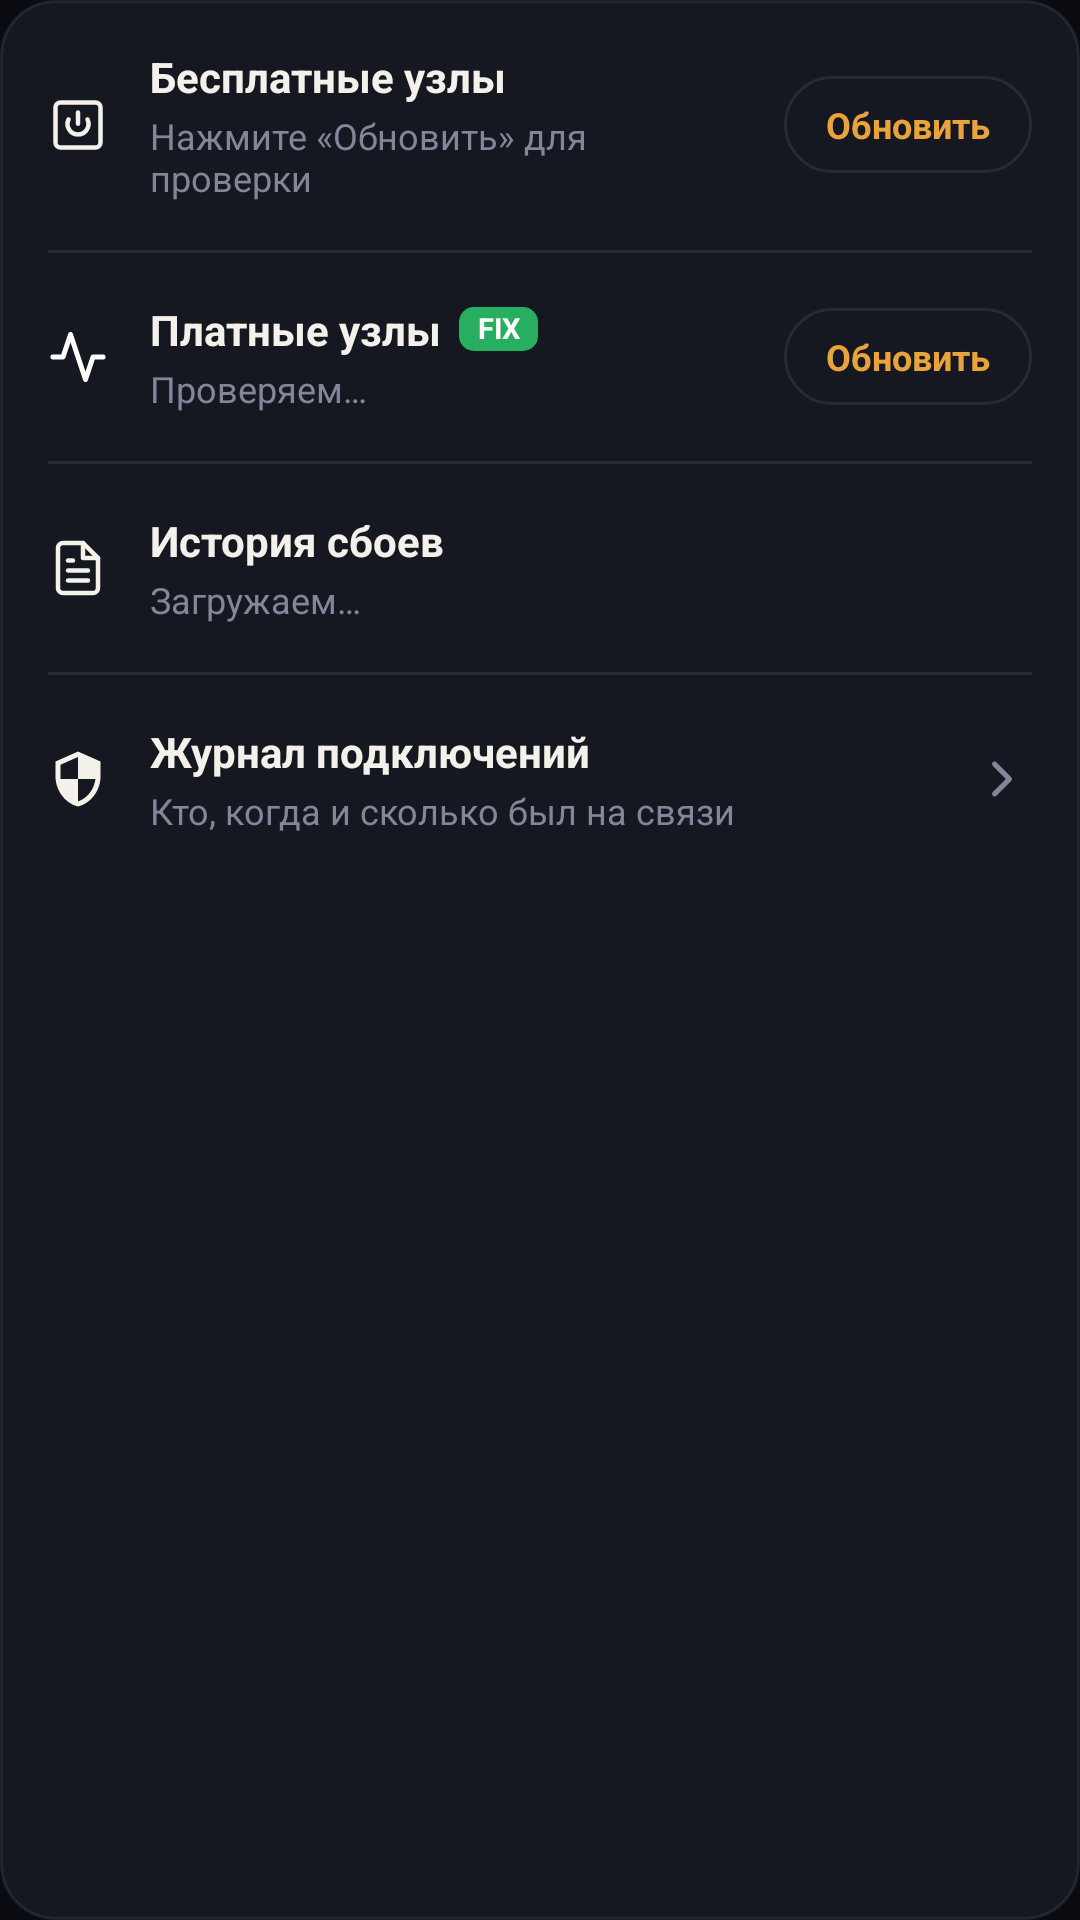

Android layout source for this screen:
<!-- AndroidManifest.xml: application theme Theme.Mirage -->
<!-- res/layout/card_node_status.xml -->
<?xml version="1.0" encoding="utf-8"?>
<LinearLayout xmlns:android="http://schemas.android.com/apk/res/android"
    android:id="@+id/cardNodeStatus"
    android:layout_width="match_parent"
    android:layout_height="wrap_content"
    android:layout_marginStart="20dp"
    android:layout_marginEnd="20dp"
    android:layout_marginBottom="12dp"
    android:background="?attr/mirageCardBg"
    android:orientation="vertical">

    <LinearLayout
        android:id="@+id/rowFreeNodes"
        android:layout_width="match_parent"
        android:layout_height="wrap_content"
        android:gravity="center_vertical"
        android:orientation="horizontal"
        android:padding="16dp">

        <ImageView
            android:id="@+id/ivFreeNodesIcon"
            android:layout_width="20dp"
            android:layout_height="20dp"
            android:layout_marginEnd="14dp"
            android:contentDescription="@null"
            android:src="@drawable/ic_tile" />

        <LinearLayout
            android:layout_width="0dp"
            android:layout_height="wrap_content"
            android:layout_weight="1"
            android:orientation="vertical">

            <TextView
                android:id="@+id/tvFreeNodesTitle"
                android:layout_width="wrap_content"
                android:layout_height="wrap_content"
                android:text="@string/free_nodes_title"
                android:textColor="@color/ink"
                android:textSize="14sp"
                android:textStyle="bold" />

            <TextView
                android:id="@+id/tvFreeNodesState"
                android:layout_width="wrap_content"
                android:layout_height="wrap_content"
                android:layout_marginTop="2dp"
                android:text="@string/free_nodes_tap_to_check"
                android:textColor="@color/ink_faint"
                android:textSize="12sp" />
        </LinearLayout>

        <TextView
            android:id="@+id/tvFreeNodesAction"
            android:layout_width="wrap_content"
            android:layout_height="wrap_content"
            android:layout_marginStart="12dp"
            android:background="?attr/miragePillBg"
            android:clickable="true"
            android:focusable="true"
            android:paddingStart="14dp"
            android:paddingTop="8dp"
            android:paddingEnd="14dp"
            android:paddingBottom="8dp"
            android:text="@string/node_status_refresh"
            android:textColor="@color/accent"
            android:textSize="12sp"
            android:textStyle="bold" />
    </LinearLayout>

    <View
        android:layout_width="match_parent"
        android:layout_height="1dp"
        android:layout_marginStart="16dp"
        android:layout_marginEnd="16dp"
        android:background="@color/card_stroke" />

    <LinearLayout
        android:id="@+id/rowPaidNode"
        android:layout_width="match_parent"
        android:layout_height="wrap_content"
        android:gravity="center_vertical"
        android:orientation="horizontal"
        android:padding="16dp">

        <ImageView
            android:id="@+id/ivNodeStatusIcon"
            android:layout_width="20dp"
            android:layout_height="20dp"
            android:layout_marginEnd="14dp"
            android:contentDescription="@null"
            android:src="@drawable/ic_pulse" />

        <LinearLayout
            android:layout_width="0dp"
            android:layout_height="wrap_content"
            android:layout_weight="1"
            android:orientation="vertical">

            <LinearLayout
                android:layout_width="wrap_content"
                android:layout_height="wrap_content"
                android:gravity="center_vertical"
                android:orientation="horizontal">

                <TextView
                    android:id="@+id/tvNodeStatusTitle"
                    android:layout_width="wrap_content"
                    android:layout_height="wrap_content"
                    android:text="@string/node_status_title"
                    android:textColor="@color/ink"
                    android:textSize="14sp"
                    android:textStyle="bold" />

                <TextView
                    android:id="@+id/badgeNodeStatusFix"
                    android:layout_width="wrap_content"
                    android:layout_height="wrap_content"
                    android:layout_marginStart="6dp"
                    android:background="@drawable/bg_badge_pill_fix"
                    android:gravity="center"
                    android:includeFontPadding="false"
                    android:lines="1"
                    android:maxLines="1"
                    android:singleLine="true"
                    android:paddingStart="6dp"
                    android:paddingTop="1.5dp"
                    android:paddingEnd="6dp"
                    android:paddingBottom="1.5dp"
                    android:text="FIX"
                    android:textColor="#FFFFFF"
                    android:textSize="9.5sp"
                    android:textStyle="bold" />
            </LinearLayout>

            <TextView
                android:id="@+id/tvNodeStatusState"
                android:layout_width="wrap_content"
                android:layout_height="wrap_content"
                android:layout_marginTop="2dp"
                android:text="@string/node_status_checking"
                android:textColor="@color/ink_faint"
                android:textSize="12sp" />
        </LinearLayout>

        <TextView
            android:id="@+id/tvNodeStatusAction"
            android:layout_width="wrap_content"
            android:layout_height="wrap_content"
            android:layout_marginStart="12dp"
            android:background="?attr/miragePillBg"
            android:clickable="true"
            android:focusable="true"
            android:paddingStart="14dp"
            android:paddingTop="8dp"
            android:paddingEnd="14dp"
            android:paddingBottom="8dp"
            android:text="@string/node_status_refresh"
            android:textColor="@color/accent"
            android:textSize="12sp"
            android:textStyle="bold" />
    </LinearLayout>

    <View
        android:layout_width="match_parent"
        android:layout_height="1dp"
        android:layout_marginStart="16dp"
        android:layout_marginEnd="16dp"
        android:background="@color/card_stroke" />

    <LinearLayout
        android:id="@+id/rowNodeHistory"
        android:layout_width="match_parent"
        android:layout_height="wrap_content"
        android:background="@android:color/transparent"
        android:clickable="true"
        android:focusable="true"
        android:gravity="center_vertical"
        android:orientation="horizontal"
        android:padding="16dp">

        <ImageView
            android:id="@+id/ivNodeHistoryIcon"
            android:layout_width="20dp"
            android:layout_height="20dp"
            android:layout_marginEnd="14dp"
            android:contentDescription="@null"
            android:src="@drawable/ic_file_text" />

        <LinearLayout
            android:layout_width="0dp"
            android:layout_height="wrap_content"
            android:layout_weight="1"
            android:orientation="vertical">

            <TextView
                android:id="@+id/tvNodeHistoryTitle"
                android:layout_width="wrap_content"
                android:layout_height="wrap_content"
                android:text="@string/node_history_title"
                android:textColor="@color/ink"
                android:textSize="14sp"
                android:textStyle="bold" />

            <TextView
                android:id="@+id/tvNodeHistory"
                android:layout_width="wrap_content"
                android:layout_height="wrap_content"
                android:layout_marginTop="2dp"
                android:text="@string/node_history_checking"
                android:textColor="@color/ink_faint"
                android:textSize="12sp" />
        </LinearLayout>
    </LinearLayout>

    <View
        android:layout_width="match_parent"
        android:layout_height="1dp"
        android:layout_marginStart="16dp"
        android:layout_marginEnd="16dp"
        android:background="@color/card_stroke" />

    <LinearLayout
        android:id="@+id/rowSessionHistory"
        android:layout_width="match_parent"
        android:layout_height="wrap_content"
        android:background="@android:color/transparent"
        android:clickable="true"
        android:focusable="true"
        android:gravity="center_vertical"
        android:orientation="horizontal"
        android:padding="16dp">

        <ImageView
            android:id="@+id/ivSessionHistoryIcon"
            android:layout_width="20dp"
            android:layout_height="20dp"
            android:layout_marginEnd="14dp"
            android:contentDescription="@null"
            android:src="@drawable/ic_vpn_stat" />

        <LinearLayout
            android:layout_width="0dp"
            android:layout_height="wrap_content"
            android:layout_weight="1"
            android:orientation="vertical">

            <TextView
                android:id="@+id/tvSessionHistoryTitle"
                android:layout_width="wrap_content"
                android:layout_height="wrap_content"
                android:text="@string/session_history_title"
                android:textColor="@color/ink"
                android:textSize="14sp"
                android:textStyle="bold" />

            <TextView
                android:id="@+id/tvSessionHistoryDesc"
                android:layout_width="wrap_content"
                android:layout_height="wrap_content"
                android:layout_marginTop="2dp"
                android:text="@string/session_history_hint"
                android:textColor="@color/ink_faint"
                android:textSize="12sp" />
        </LinearLayout>

        <ImageView
            android:layout_width="20dp"
            android:layout_height="20dp"
            android:src="@drawable/ic_chevron_right"
            android:contentDescription="@null" />
    </LinearLayout>
</LinearLayout>
<!-- resources referenced by this layout -->
<resources>
  <color name="accent">#E8A33D</color>
  <color name="card_stroke">#14FFFFFF</color>
  <color name="ink">#F3F1EA</color>
  <color name="ink_faint">#828699</color>
  <!-- drawable bg_badge_pill_fix (drawable) -->
  <?xml version="1.0" encoding="utf-8"?>
  <shape xmlns:android="http://schemas.android.com/apk/res/android"
      android:shape="rectangle">
      <corners android:radius="5dp" />
      <solid android:color="#27AE60" />
  </shape>
  <!-- drawable ic_chevron_right (drawable) -->
  <vector xmlns:android="http://schemas.android.com/apk/res/android"
      android:width="20dp"
      android:height="20dp"
      android:viewportWidth="24"
      android:viewportHeight="24">
      <path
          android:strokeColor="@color/ink_faint"
          android:strokeWidth="2"
          android:strokeLineCap="round"
          android:strokeLineJoin="round"
          android:pathData="M9,18l6,-6l-6,-6" />
  </vector>
  <!-- drawable ic_vpn_stat (drawable) -->
  <vector xmlns:android="http://schemas.android.com/apk/res/android"
      android:width="24dp"
      android:height="24dp"
      android:viewportWidth="24"
      android:viewportHeight="24">
      <path
          android:fillColor="@color/ink"
          android:pathData="M12,1L3,5v6c0,5.55 3.84,10.74 9,12c5.16,-1.26 9,-6.45 9,-12V5L12,1zM12,11.99h7c-0.53,4.12 -3.28,7.79 -7,8.94V12H5V6.3l7,-3.11v8.8z"/>
  </vector>
  <string name="free_nodes_tap_to_check">Нажмите «Обновить» для проверки</string>
  <string name="free_nodes_title">Бесплатные узлы</string>
  <string name="node_history_checking">Загружаем…</string>
  <string name="node_history_title">История сбоев</string>
  <string name="node_status_checking">Проверяем…</string>
  <string name="node_status_refresh">Обновить</string>
  <string name="node_status_title">Платные узлы</string>
  <string name="session_history_hint">Кто, когда и сколько был на связи</string>
  <string name="session_history_title">Журнал подключений</string>
  <color name="bg">#0A0B10</color>
  <color name="amber">#E8A33D</color>
  <color name="amber_deep">#C9722A</color>
  <color name="card">#161821</color>
  <!-- drawable bg_card (drawable) -->
  <?xml version="1.0" encoding="utf-8"?>
  <shape xmlns:android="http://schemas.android.com/apk/res/android"
      android:shape="rectangle">
      <corners android:radius="18dp" />
      <solid android:color="@color/card" />
      <stroke
          android:width="1dp"
          android:color="@color/card_stroke" />
  </shape>
  <!-- drawable bg_pill (drawable) -->
  <?xml version="1.0" encoding="utf-8"?>
  <shape xmlns:android="http://schemas.android.com/apk/res/android"
      android:shape="rectangle">
      <corners android:radius="30dp" />
      <solid android:color="@color/card" />
      <stroke
          android:width="1dp"
          android:color="@color/card_stroke" />
  </shape>
  <!-- drawable bg_chip (drawable) -->
  <?xml version="1.0" encoding="utf-8"?>
  <shape xmlns:android="http://schemas.android.com/apk/res/android"
      android:shape="rectangle">
      <corners android:radius="14dp" />
      <solid android:color="@color/card" />
      <stroke
          android:width="1.5dp"
          android:color="@color/card_stroke" />
  </shape>
  <!-- drawable bg_icon_btn (drawable) -->
  <?xml version="1.0" encoding="utf-8"?>
  <shape xmlns:android="http://schemas.android.com/apk/res/android"
      android:shape="rectangle">
      <corners android:radius="12dp" />
      <solid android:color="@color/card" />
      <stroke
          android:width="1dp"
          android:color="@color/card_stroke" />
  </shape>
  <!-- drawable bg_connect_btn (drawable) -->
  <?xml version="1.0" encoding="utf-8"?>
  <shape xmlns:android="http://schemas.android.com/apk/res/android"
      android:shape="oval">
      <gradient
          android:type="radial"
          android:gradientRadius="100dp"
          android:centerX="0.38"
          android:centerY="0.32"
          android:startColor="@color/amber_light"
          android:centerColor="@color/amber"
          android:endColor="@color/amber_deep" />
  </shape>
  <color name="amber_light">#F3B65C</color>
</resources>
